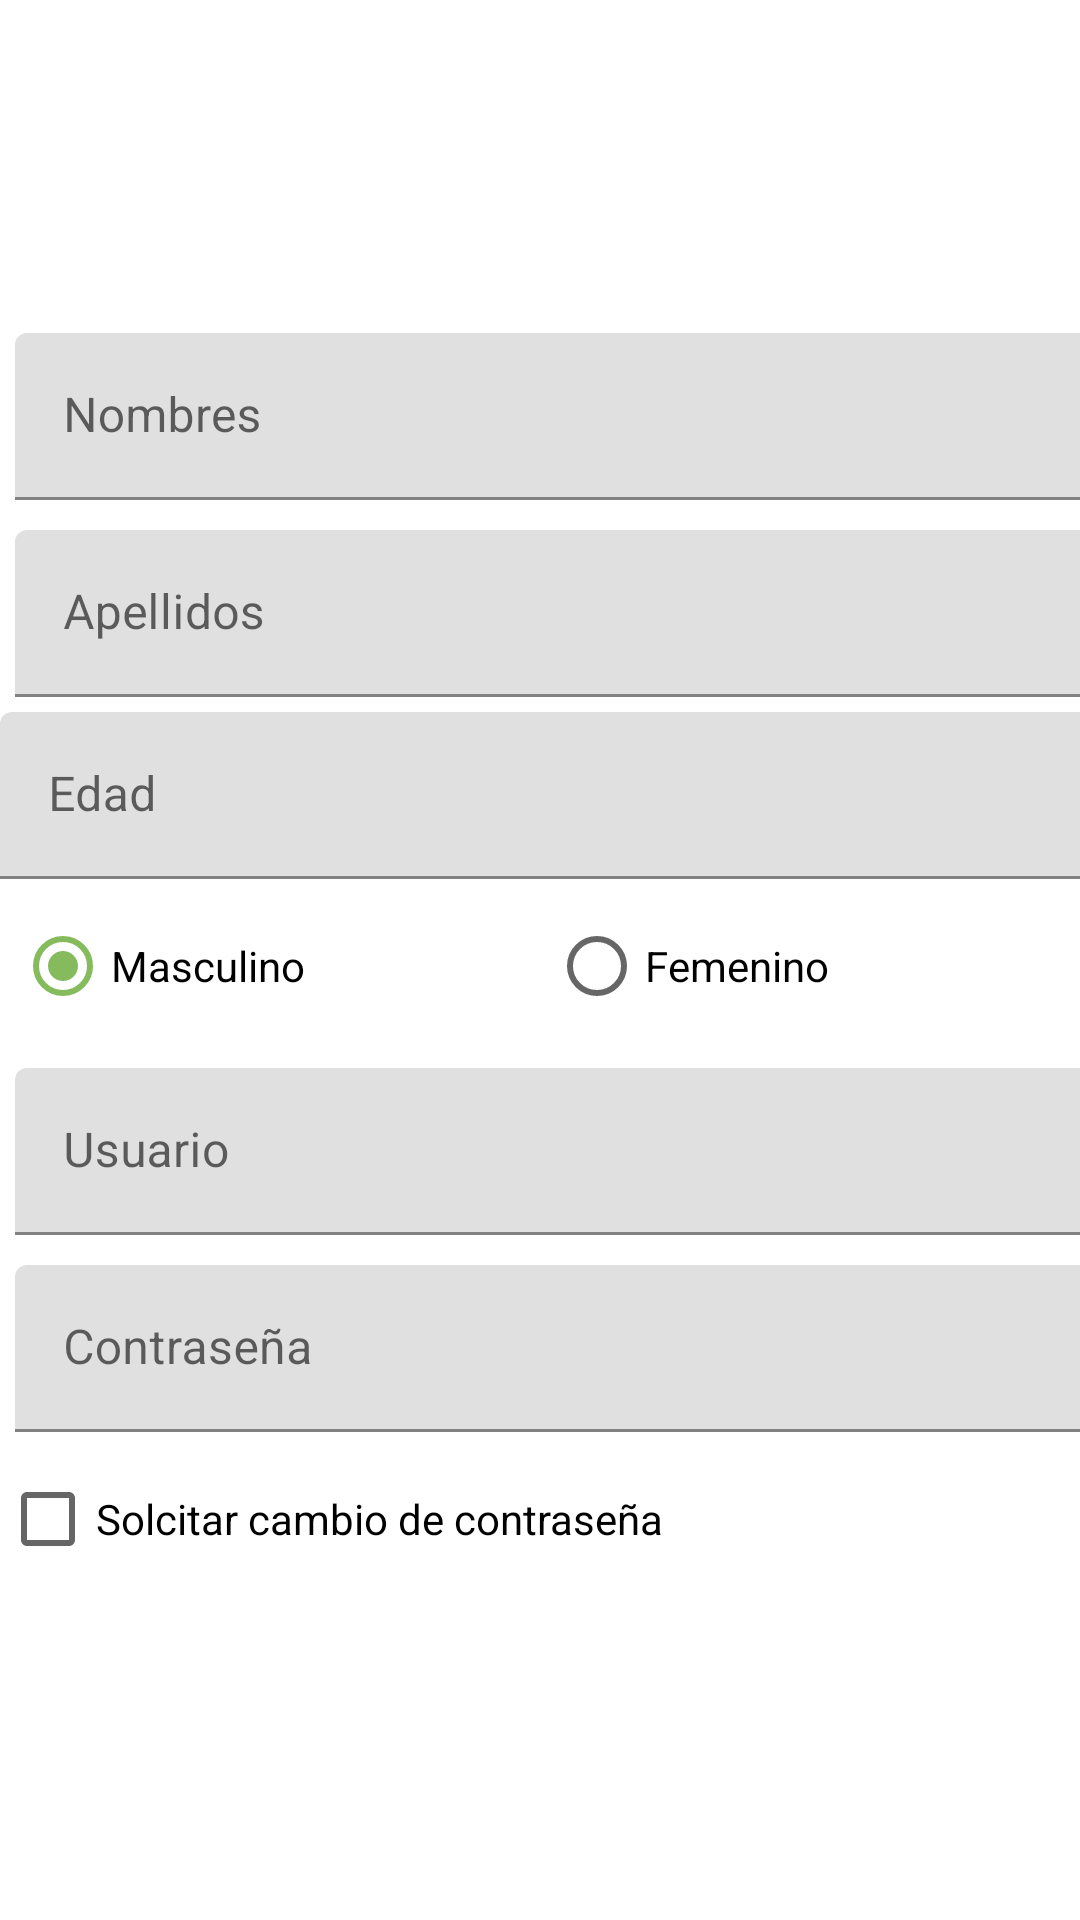

This screen was rendered from an Android layout file. Write that file and the resources it references.
<!-- AndroidManifest.xml: application theme Theme.OttoNavDrawer -->
<!-- res/layout/fragment_usuarios.xml -->
<?xml version="1.0" encoding="utf-8"?>
<androidx.constraintlayout.widget.ConstraintLayout xmlns:android="http://schemas.android.com/apk/res/android"
    xmlns:app="http://schemas.android.com/apk/res-auto"
    xmlns:tools="http://schemas.android.com/tools"
    android:layout_width="match_parent"
    android:layout_height="match_parent"
    tools:context=".ui.usuario.UsuarioFragment">


    <ScrollView
        android:id="@+id/scrollView2"
        android:layout_width="395dp"
        android:layout_height="621dp"
        android:layout_marginTop="72dp"
        app:layout_constraintEnd_toEndOf="parent"
        app:layout_constraintHorizontal_bias="0.0"
        app:layout_constraintStart_toStartOf="parent"
        app:layout_constraintTop_toTopOf="parent">


        <LinearLayout
            android:layout_width="match_parent"
            android:layout_height="match_parent"
            android:orientation="vertical">


            <Spinner
                android:id="@+id/sp_usuarios"
                android:layout_width="match_parent"
                android:layout_height="wrap_content"
                android:layout_margin="5dp" />


            <com.google.android.material.textfield.TextInputLayout
                android:layout_width="match_parent"
                android:layout_height="match_parent"
                android:layout_margin="5dp">

                <com.google.android.material.textfield.TextInputEditText
                    android:layout_width="match_parent"
                    android:layout_height="wrap_content"
                    android:hint="Nombres" />
            </com.google.android.material.textfield.TextInputLayout>

            <com.google.android.material.textfield.TextInputLayout
                android:layout_width="match_parent"
                android:layout_height="match_parent"
                android:layout_margin="5dp">

                <com.google.android.material.textfield.TextInputEditText
                    android:layout_width="match_parent"
                    android:layout_height="wrap_content"
                    android:hint="Apellidos" />
            </com.google.android.material.textfield.TextInputLayout>

            <com.google.android.material.textfield.TextInputLayout
                android:layout_width="match_parent"
                android:layout_height="match_parent">

                <com.google.android.material.textfield.TextInputEditText
                    android:layout_width="match_parent"
                    android:layout_height="wrap_content"
                    android:inputType="number"
                    android:hint="Edad" />
            </com.google.android.material.textfield.TextInputLayout>

            <RadioGroup
                android:layout_width="match_parent"
                android:layout_height="match_parent"
                android:layout_margin="5dp"
                android:orientation="horizontal">


                <RadioButton
                    android:id="@+id/rd_masculino"
                    android:layout_width="178dp"
                    android:layout_height="wrap_content"
                    android:checked="true"
                    android:text="@string/chk_masculino" />

                <RadioButton
                    android:id="@+id/rd_femenino"
                    android:layout_width="170dp"
                    android:layout_height="wrap_content"
                    android:text="@string/chk_femenino" />
            </RadioGroup>

            <com.google.android.material.textfield.TextInputLayout
                android:layout_width="match_parent"
                android:layout_height="match_parent"
                android:layout_margin="5dp">

                <com.google.android.material.textfield.TextInputEditText
                    android:layout_width="match_parent"
                    android:layout_height="wrap_content"
                    android:hint="@string/txt_usuario" />
            </com.google.android.material.textfield.TextInputLayout>

            <com.google.android.material.textfield.TextInputLayout
                android:layout_width="match_parent"
                android:layout_height="match_parent"
                android:layout_margin="5dp">

                <com.google.android.material.textfield.TextInputEditText
                    android:layout_width="match_parent"
                    android:layout_height="wrap_content"
                    android:hint="@string/txt_pass"
                    android:inputType="textPassword" />

            </com.google.android.material.textfield.TextInputLayout>

            <CheckBox
                android:id="@+id/checkBox"
                android:layout_width="match_parent"
                android:layout_height="wrap_content"
                android:text="Solcitar cambio de contraseña" />


        </LinearLayout>


    </ScrollView>

    <Button
        android:id="@+id/button"
        android:layout_width="274dp"
        android:layout_height="49dp"
        android:layout_marginTop="32dp"
        android:background="@drawable/btn_login"
        android:text="@string/btn_guardar"
        app:layout_constraintEnd_toEndOf="parent"
        app:layout_constraintHorizontal_bias="0.495"
        app:layout_constraintStart_toStartOf="parent"
        app:layout_constraintTop_toBottomOf="@+id/scrollView2" />
</androidx.constraintlayout.widget.ConstraintLayout>
<!-- resources referenced by this layout -->
<resources>
  <!-- drawable btn_login (drawable) -->
  <?xml version="1.0" encoding="utf-8"?>
  <shape xmlns:android="http://schemas.android.com/apk/res/android">
  
  <corners android:radius="20dp"/>
      <solid android:color="@color/primaryColor"/>
      <stroke
          android:color="@color/black"
          android:width="3dp"/>
  </shape>
  <string name="btn_guardar">Guardar</string>
  <string name="chk_femenino">Femenino</string>
  <string name="chk_masculino">Masculino</string>
  <string name="txt_pass">Contraseña</string>
  <string name="txt_usuario">Usuario</string>
  <style name="Theme.OttoNavDrawer" parent="Theme.MaterialComponents.DayNight.DarkActionBar">
          
          <item name="colorPrimary">@color/primaryColor</item>
          <item name="colorPrimaryVariant">@color/primaryDarkColor</item>
          <item name="colorOnPrimary">@color/white</item>
          
          <item name="colorSecondary">@color/primaryLightColor</item>
          <item name="colorSecondaryVariant">@color/primaryDarkColor</item>
          <item name="colorOnSecondary">@color/black</item>
          
          <item name="android:statusBarColor" tools:targetApi="l">?attr/colorPrimaryVariant</item>
          
      </style>
  <color name="primaryColor">#558b2f</color>
  <color name="black">#FF000000</color>
  <color name="primaryDarkColor">#255d00</color>
  <color name="white">#FFFFFFFF</color>
  <color name="primaryLightColor">#85bb5c</color>
</resources>
